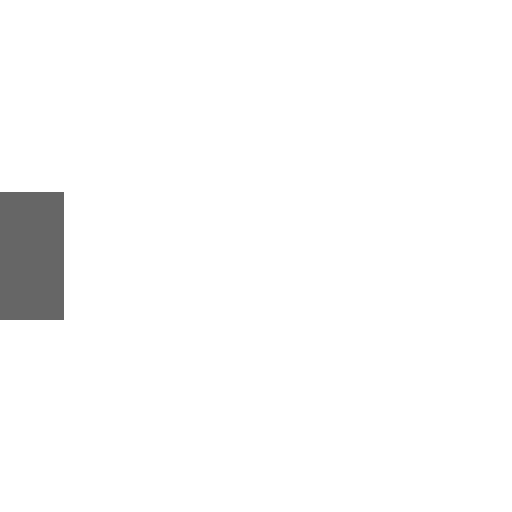
t = 0.00 s
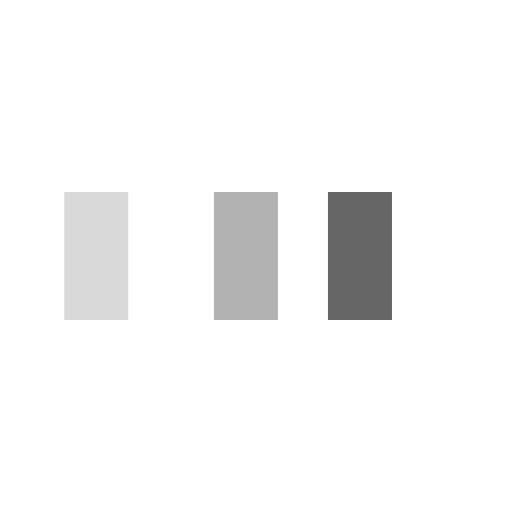
t = 0.25 s
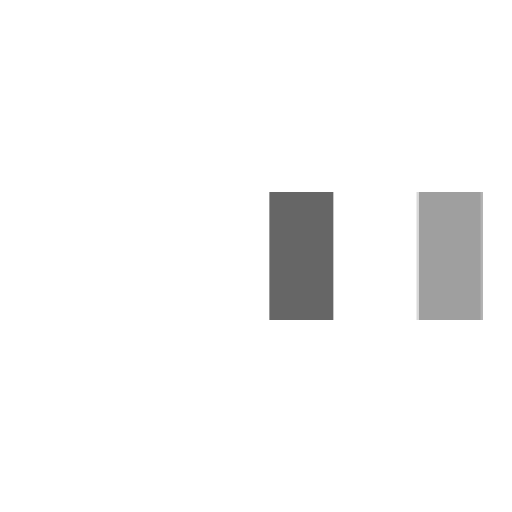
t = 0.58 s
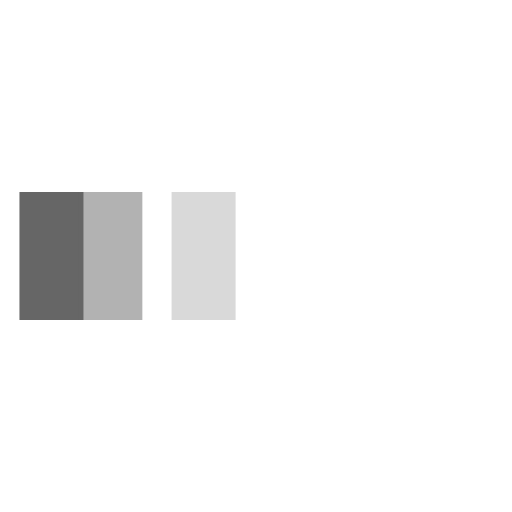
t = 0.85 s
t = 1.13 s: frame unchanged from t = 0.00 s, image omitted
t = 1.45 s: frame unchanged from t = 0.00 s, image omitted

The animated SVG that drew these frames (rendered in a browser with its animation timeline set to each time). Animation: 3 SMIL elements (animateTransform=3); one cycle of 1.70 s, repeats indefinitely.

<svg xmlns="http://www.w3.org/2000/svg" viewBox="0 0 32 32" width="32" height="32" fill="#666">
  <path transform="translate(0 0)" d="M0 12 V20 H4 V12z">
    <animateTransform attributeName="transform" type="translate" values="0 0; 28 0; 0 0; 0 0" dur="1.5s" begin="0" repeatCount="indefinite" keytimes="0;0.3;0.6;1" keySplines="0.2 0.2 0.4 0.8;0.2 0.2 0.4 0.8;0.2 0.2 0.4 0.8" calcMode="spline" />
  </path>
  <path opacity="0.5" transform="translate(0 0)" d="M0 12 V20 H4 V12z">
    <animateTransform attributeName="transform" type="translate" values="0 0; 28 0; 0 0; 0 0" dur="1.5s" begin="0.1s" repeatCount="indefinite" keytimes="0;0.3;0.6;1" keySplines="0.2 0.2 0.4 0.8;0.2 0.2 0.4 0.8;0.2 0.2 0.4 0.8" calcMode="spline" />
  </path>
  <path opacity="0.25" transform="translate(0 0)" d="M0 12 V20 H4 V12z">
    <animateTransform attributeName="transform" type="translate" values="0 0; 28 0; 0 0; 0 0" dur="1.5s" begin="0.2s" repeatCount="indefinite" keytimes="0;0.3;0.6;1" keySplines="0.2 0.2 0.4 0.8;0.2 0.2 0.4 0.8;0.2 0.2 0.4 0.8" calcMode="spline" />
  </path>
</svg>
